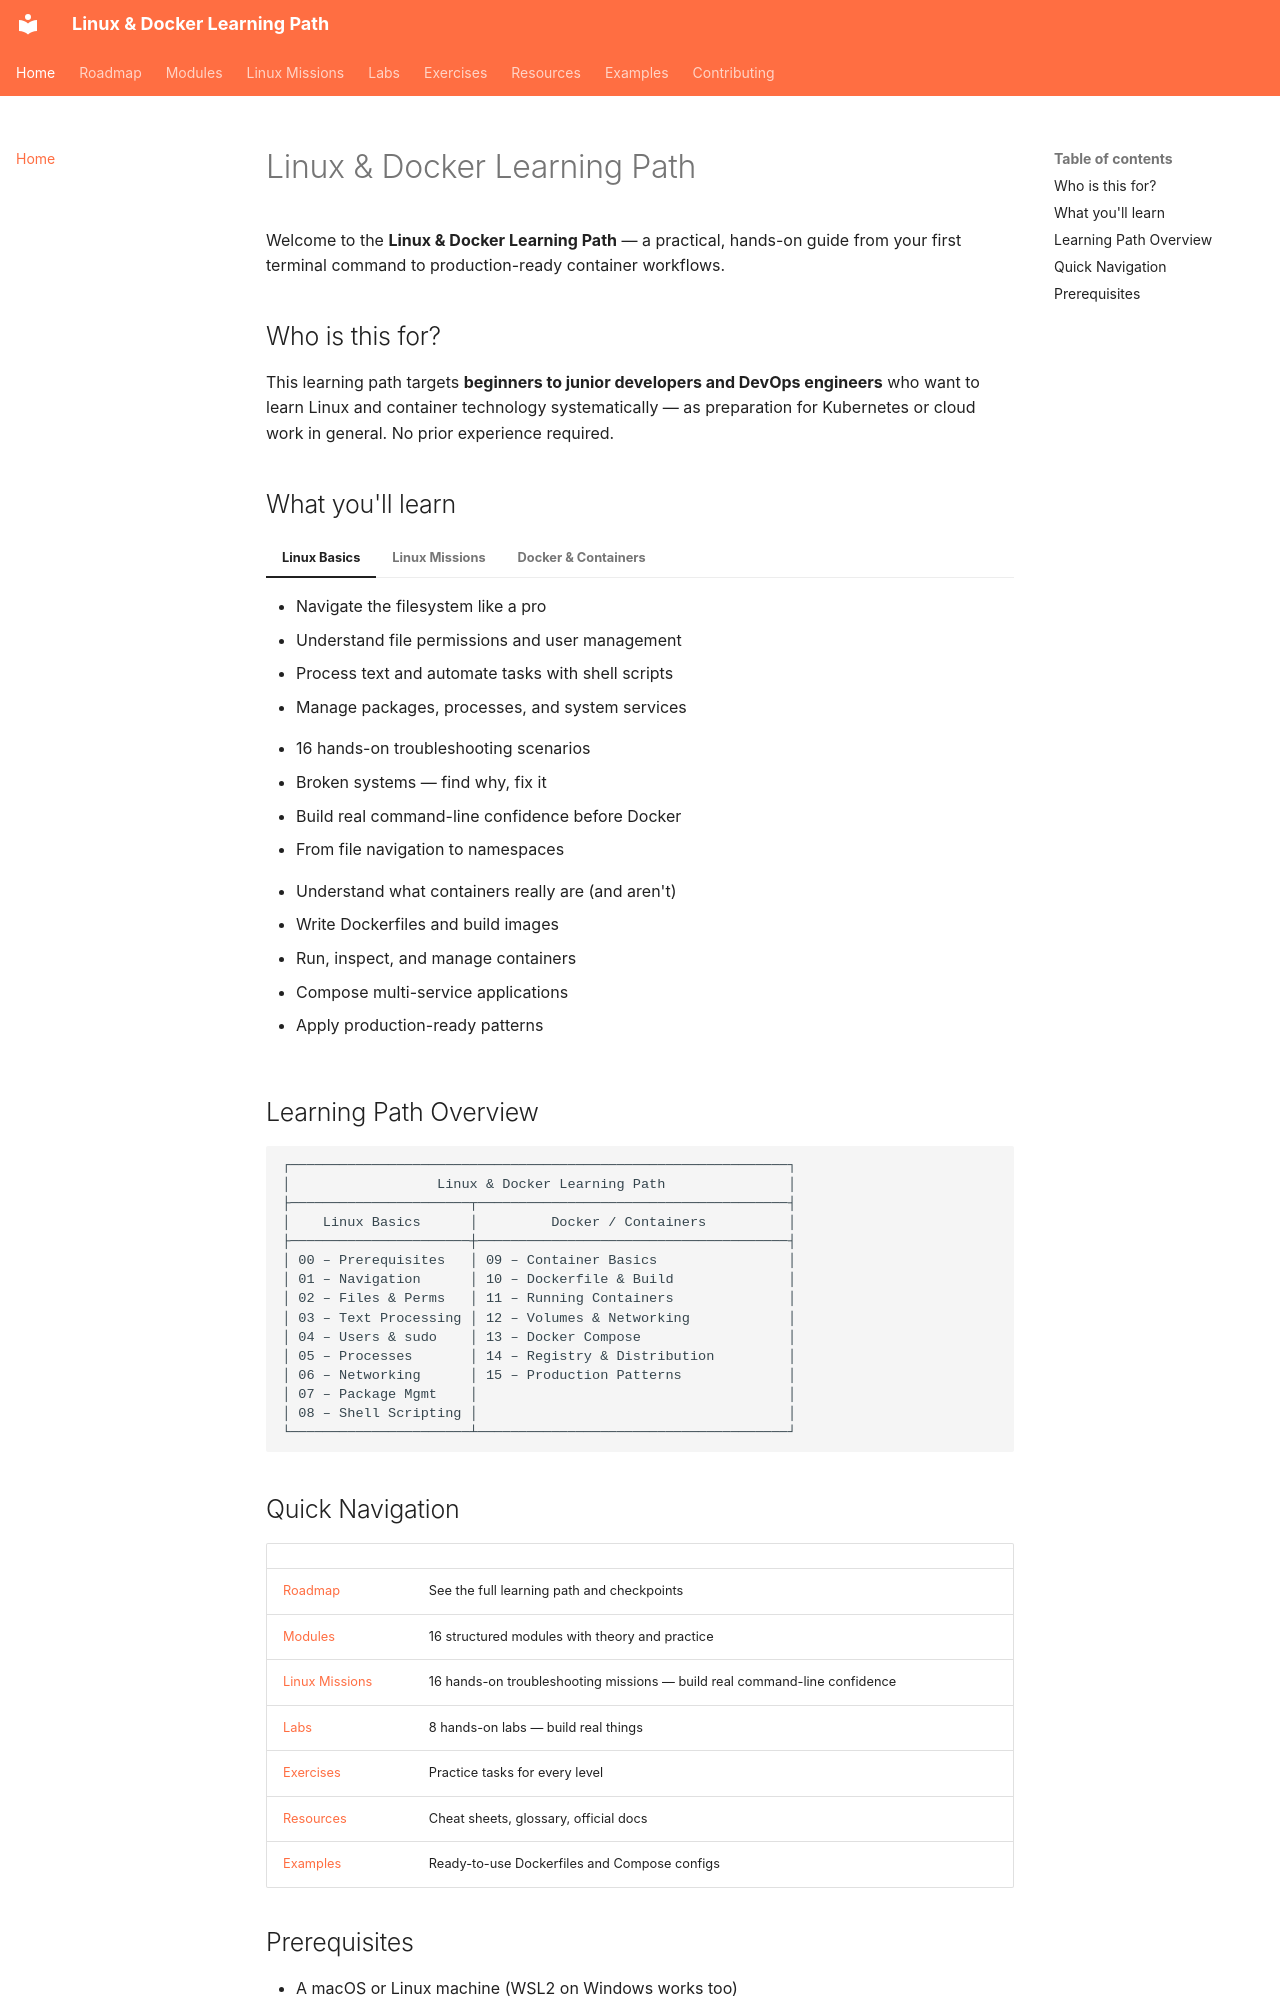

repository: SvnSchmdt/linux-docker-learning-path · page: index.html · generator: mkdocs

# Linux & Docker Learning Path

Welcome to the **Linux & Docker Learning Path** — a practical, hands-on guide from your first terminal command to production-ready container workflows.

## Who is this for?

This learning path targets **beginners to junior developers and DevOps engineers** who want to learn Linux and container technology systematically — as preparation for Kubernetes or cloud work in general. No prior experience required.

## What you'll learn

=== "Linux Basics"
    - Navigate the filesystem like a pro
    - Understand file permissions and user management
    - Process text and automate tasks with shell scripts
    - Manage packages, processes, and system services

=== "Linux Missions"
    - 16 hands-on troubleshooting scenarios
    - Broken systems — find why, fix it
    - Build real command-line confidence before Docker
    - From file navigation to namespaces

=== "Docker & Containers"
    - Understand what containers really are (and aren't)
    - Write Dockerfiles and build images
    - Run, inspect, and manage containers
    - Compose multi-service applications
    - Apply production-ready patterns

## Learning Path Overview

```
┌─────────────────────────────────────────────────────────────┐
│                  Linux & Docker Learning Path               │
├──────────────────────┬──────────────────────────────────────┤
│    Linux Basics      │         Docker / Containers          │
├──────────────────────┼──────────────────────────────────────┤
│ 00 – Prerequisites   │ 09 – Container Basics                │
│ 01 – Navigation      │ 10 – Dockerfile & Build              │
│ 02 – Files & Perms   │ 11 – Running Containers              │
│ 03 – Text Processing │ 12 – Volumes & Networking            │
│ 04 – Users & sudo    │ 13 – Docker Compose                  │
│ 05 – Processes       │ 14 – Registry & Distribution         │
│ 06 – Networking      │ 15 – Production Patterns             │
│ 07 – Package Mgmt    │                                      │
│ 08 – Shell Scripting │                                      │
└──────────────────────┴──────────────────────────────────────┘
```
